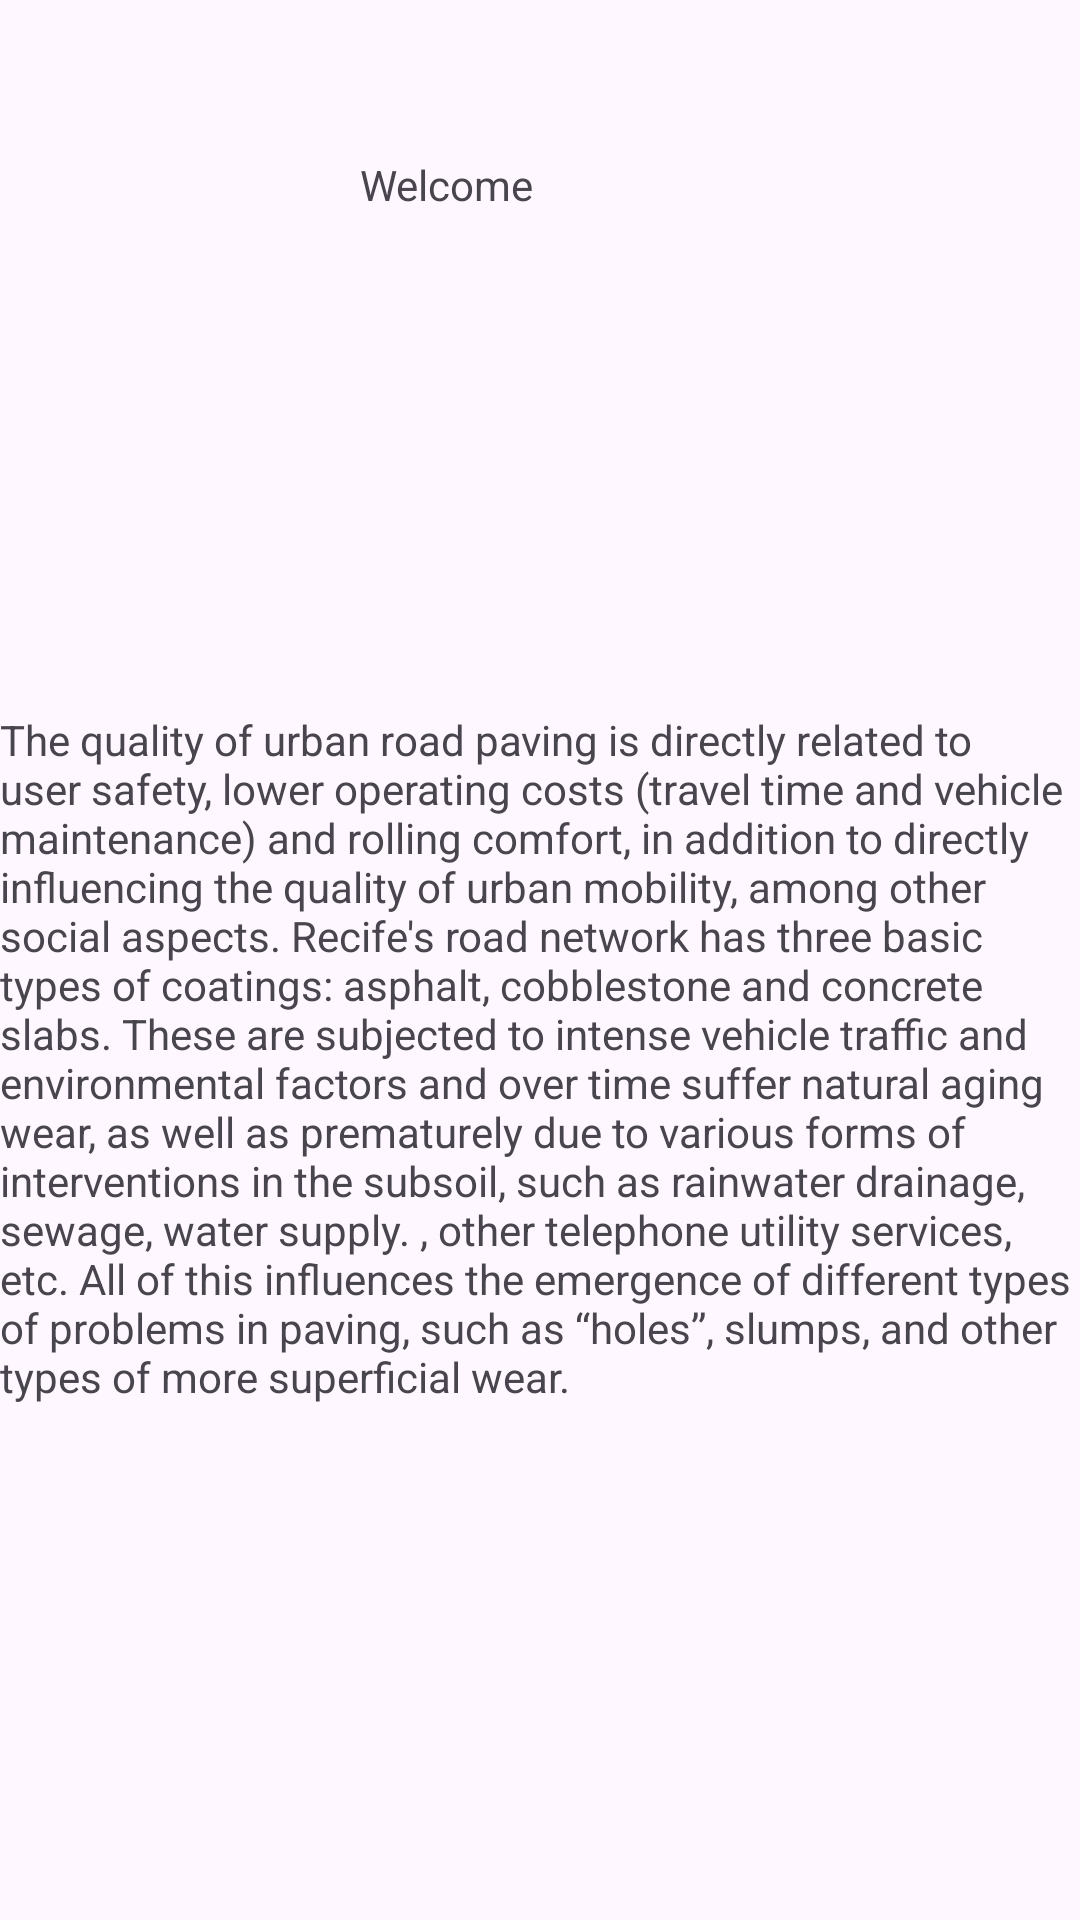

Layout XML and referenced resources for this Android screen:
<!-- AndroidManifest.xml: application theme Theme.CidadeBonita -->
<!-- res/layout/activity_tela2.xml -->
<?xml version="1.0" encoding="utf-8"?>
<androidx.constraintlayout.widget.ConstraintLayout xmlns:android="http://schemas.android.com/apk/res/android"
    xmlns:app="http://schemas.android.com/apk/res-auto"
    xmlns:tools="http://schemas.android.com/tools"
    android:layout_width="match_parent"
    android:layout_height="match_parent"
    tools:context=".Tela2Activity">

    <TextView
        android:id="@+id/textView"
        android:layout_width="120dp"
        android:layout_height="22dp"
        android:layout_marginTop="52dp"
        android:text="@string/Welcome"
        app:layout_constraintEnd_toEndOf="parent"
        app:layout_constraintStart_toStartOf="parent"
        app:layout_constraintTop_toTopOf="parent" />

    <TextView
        android:id="@+id/tvUsuarioNome"
        android:layout_width="wrap_content"
        android:layout_height="wrap_content"
        android:layout_marginTop="52dp"
        android:textSize="26sp"
        app:layout_constraintEnd_toEndOf="parent"
        app:layout_constraintHorizontal_bias="0.498"
        app:layout_constraintStart_toStartOf="parent"
        app:layout_constraintTop_toBottomOf="@+id/textView" />

    <TextView
        android:id="@+id/textView3"
        android:layout_width="wrap_content"
        android:layout_height="wrap_content"
        android:layout_marginTop="76dp"
        android:text="@string/textoExemplo"
        app:layout_constraintEnd_toEndOf="parent"
        app:layout_constraintStart_toStartOf="parent"
        app:layout_constraintTop_toBottomOf="@+id/tvUsuarioNome" />

    <Button
        android:id="@+id/btMore"
        android:layout_width="136dp"
        android:layout_height="67dp"
        android:layout_marginTop="168dp"
        android:text="@string/btTelaInformation"
        app:layout_constraintEnd_toEndOf="@+id/textView3"
        app:layout_constraintHorizontal_bias="0.498"
        app:layout_constraintStart_toStartOf="@+id/textView3"
        app:layout_constraintTop_toBottomOf="@+id/textView3" />

</androidx.constraintlayout.widget.ConstraintLayout>
<!-- resources referenced by this layout -->
<resources>
  <string name="Welcome">Welcome</string>
  <string name="btTelaInformation">more</string>
  <string name="textoExemplo">The quality of urban road paving is directly related to user safety, lower operating costs (travel time and vehicle maintenance) and rolling comfort,
          in addition to directly influencing the quality of urban mobility, among other social aspects.
          Recife\'s road network has three basic types of coatings: asphalt, cobblestone and concrete slabs.
          These are subjected to intense vehicle traffic and environmental factors and over time
          suffer natural aging wear, as well as prematurely due to various forms of interventions in
          the subsoil, such as rainwater drainage, sewage, water supply. , other telephone utility services, etc.
          All of this influences the emergence of different types of problems in paving, such as “holes”, slumps,
          and other types of more superficial wear.</string>
  <style name="Theme.CidadeBonita" parent="Base.Theme.CidadeBonita" />
  <style name="Base.Theme.CidadeBonita" parent="Theme.Material3.DayNight.NoActionBar">
          
          
      </style>
</resources>
